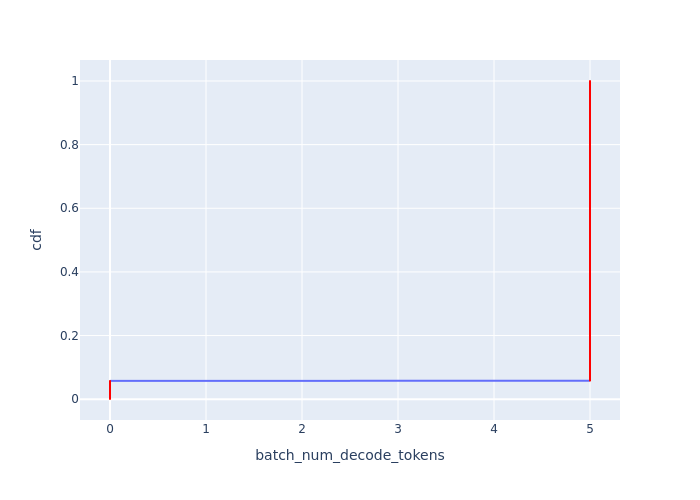

The file beside this chart, header and first rows:
Batch Id, batch_num_decode_tokens, cdf
0, 0, 0.0005747
1, 0, 0.001149
2, 0, 0.001724
3, 0, 0.002299
4, 0, 0.002874
87, 0, 0.003448
88, 0, 0.004023
89, 0, 0.004598
90, 0, 0.005172
91, 0, 0.005747
174, 0, 0.006322
175, 0, 0.006897
176, 0, 0.007471
177, 0, 0.008046
178, 0, 0.008621
261, 0, 0.009195
262, 0, 0.00977
263, 0, 0.01034
264, 0, 0.01092
265, 0, 0.01149
348, 0, 0.01207
349, 0, 0.01264
350, 0, 0.01322
351, 0, 0.01379
352, 0, 0.01437
435, 0, 0.01494
436, 0, 0.01552
437, 0, 0.01609
438, 0, 0.01667
439, 0, 0.01724
522, 0, 0.01782
523, 0, 0.01839
524, 0, 0.01897
525, 0, 0.01954
526, 0, 0.02011
609, 0, 0.02069
610, 0, 0.02126
611, 0, 0.02184
612, 0, 0.02241
613, 0, 0.02299
696, 0, 0.02356
697, 0, 0.02414
698, 0, 0.02471
699, 0, 0.02529
700, 0, 0.02586
783, 0, 0.02644
784, 0, 0.02701
785, 0, 0.02759
786, 0, 0.02816
787, 0, 0.02874
870, 0, 0.02931
871, 0, 0.02989
872, 0, 0.03046
873, 0, 0.03103
874, 0, 0.03161
957, 0, 0.03218
958, 0, 0.03276
959, 0, 0.03333
960, 0, 0.03391
961, 0, 0.03448
... 1,680 more rows
